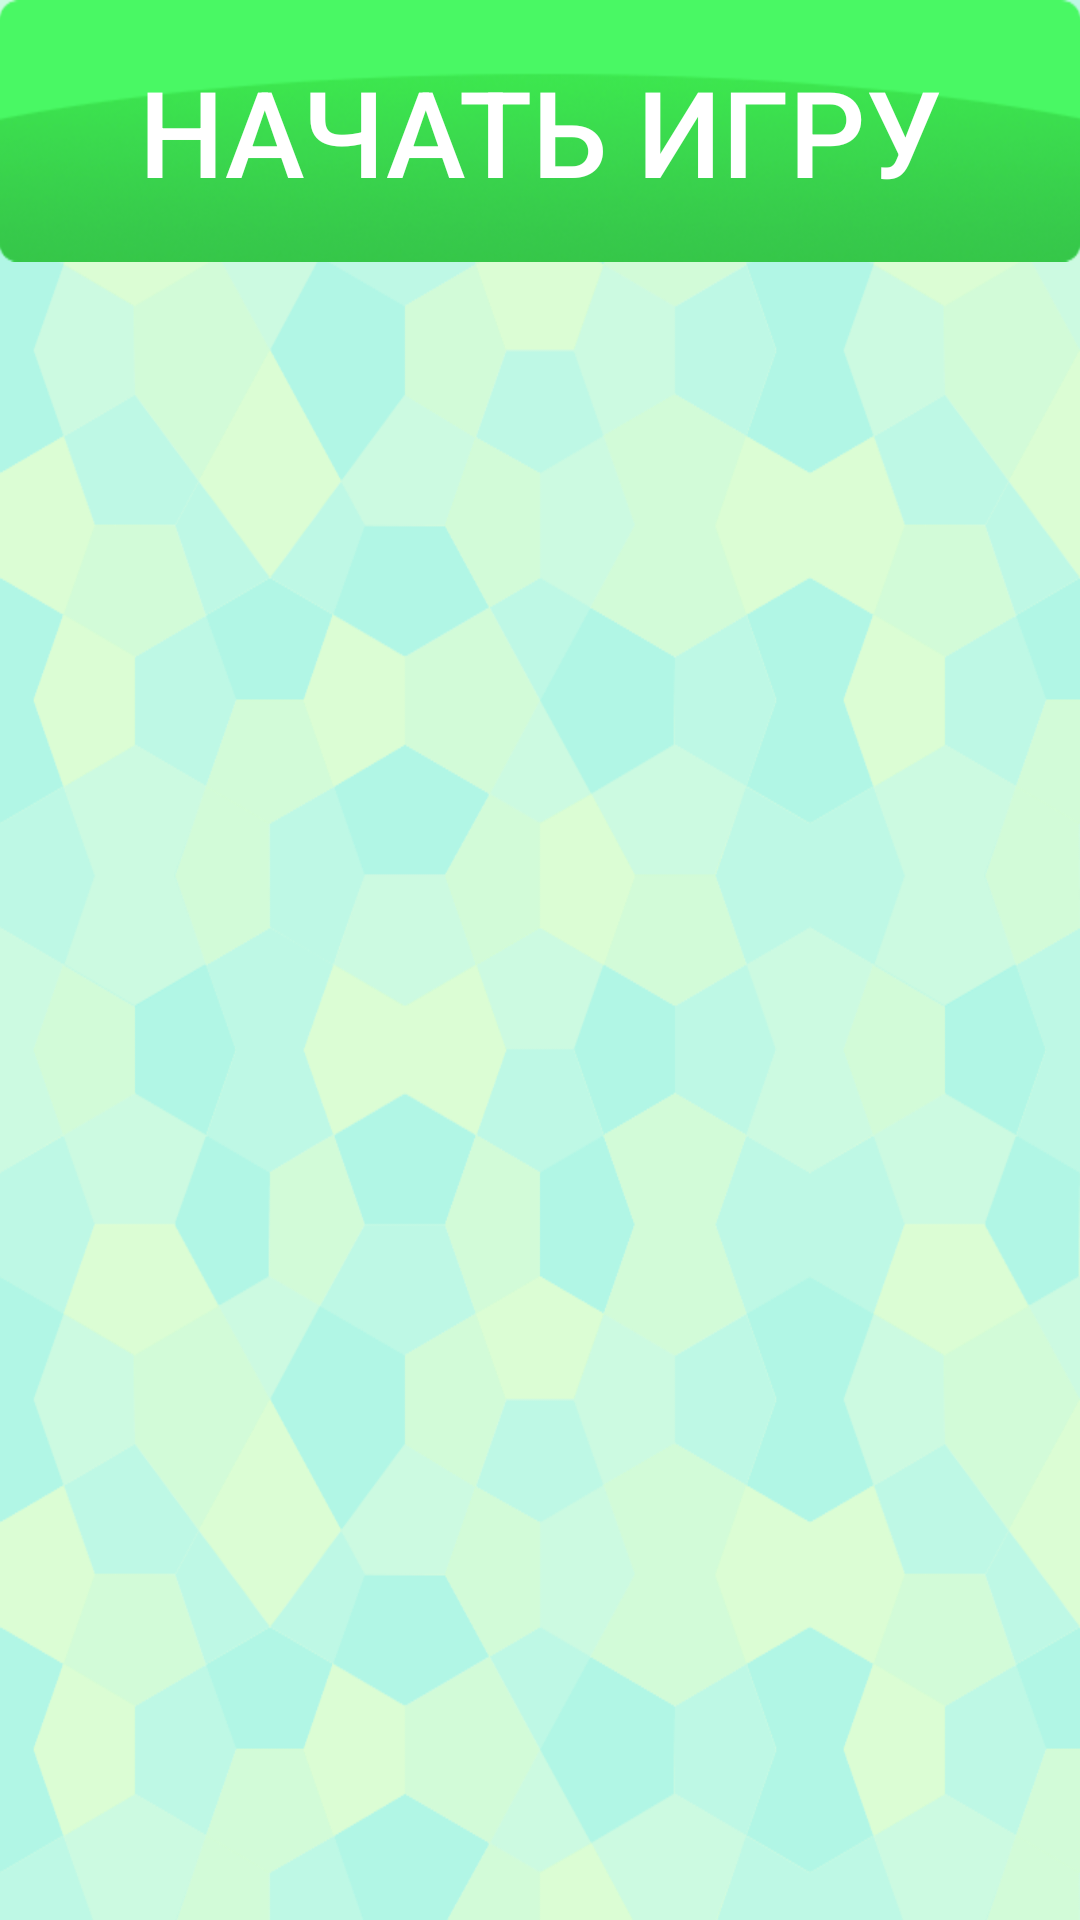

Android layout source for this screen:
<!-- AndroidManifest.xml: application theme AppTheme -->
<!-- res/layout/activity_feed_me.xml -->
<?xml version="1.0" encoding="utf-8"?>
<LinearLayout
    xmlns:android="http://schemas.android.com/apk/res/android"
    android:layout_width="match_parent"
    android:layout_height="match_parent"
    android:orientation="vertical"
    android:paddingBottom="@dimen/activity_vertical_margin"
    android:paddingLeft="@dimen/activity_horizontal_margin"
    android:paddingRight="@dimen/activity_horizontal_margin"
    android:paddingTop="@dimen/activity_vertical_margin">

    <Button
        android:id="@+id/feedme_startgame_button"
        android:layout_width="match_parent"
        android:layout_height="wrap_content"
        android:onClick="on_click_feedme_startgame_button"
        android:text="Начать игру"
        android:background="@drawable/button_green"
        android:textColor="@android:color/white"
        android:textSize="40sp" />
    
	<LinearLayout
	    android:id="@+id/feedme_main_layout"
	    android:layout_width="match_parent"
	    android:layout_height="wrap_content"
	    android:orientation="vertical">
	</LinearLayout>

</LinearLayout>
<!-- resources referenced by this layout -->
<resources>
  <!-- drawable button_green: png bitmap (drawable-hdpi, 45177 bytes) -->
  <style name="AppTheme" parent="AppBaseTheme">
          
      
      	<item name="android:windowBackground">@drawable/background</item>
      
      </style>
  <style name="AppBaseTheme" parent="Theme.AppCompat.Light">
          
      </style>
  <!-- drawable background: png bitmap (drawable-hdpi, 83634 bytes) -->
</resources>
